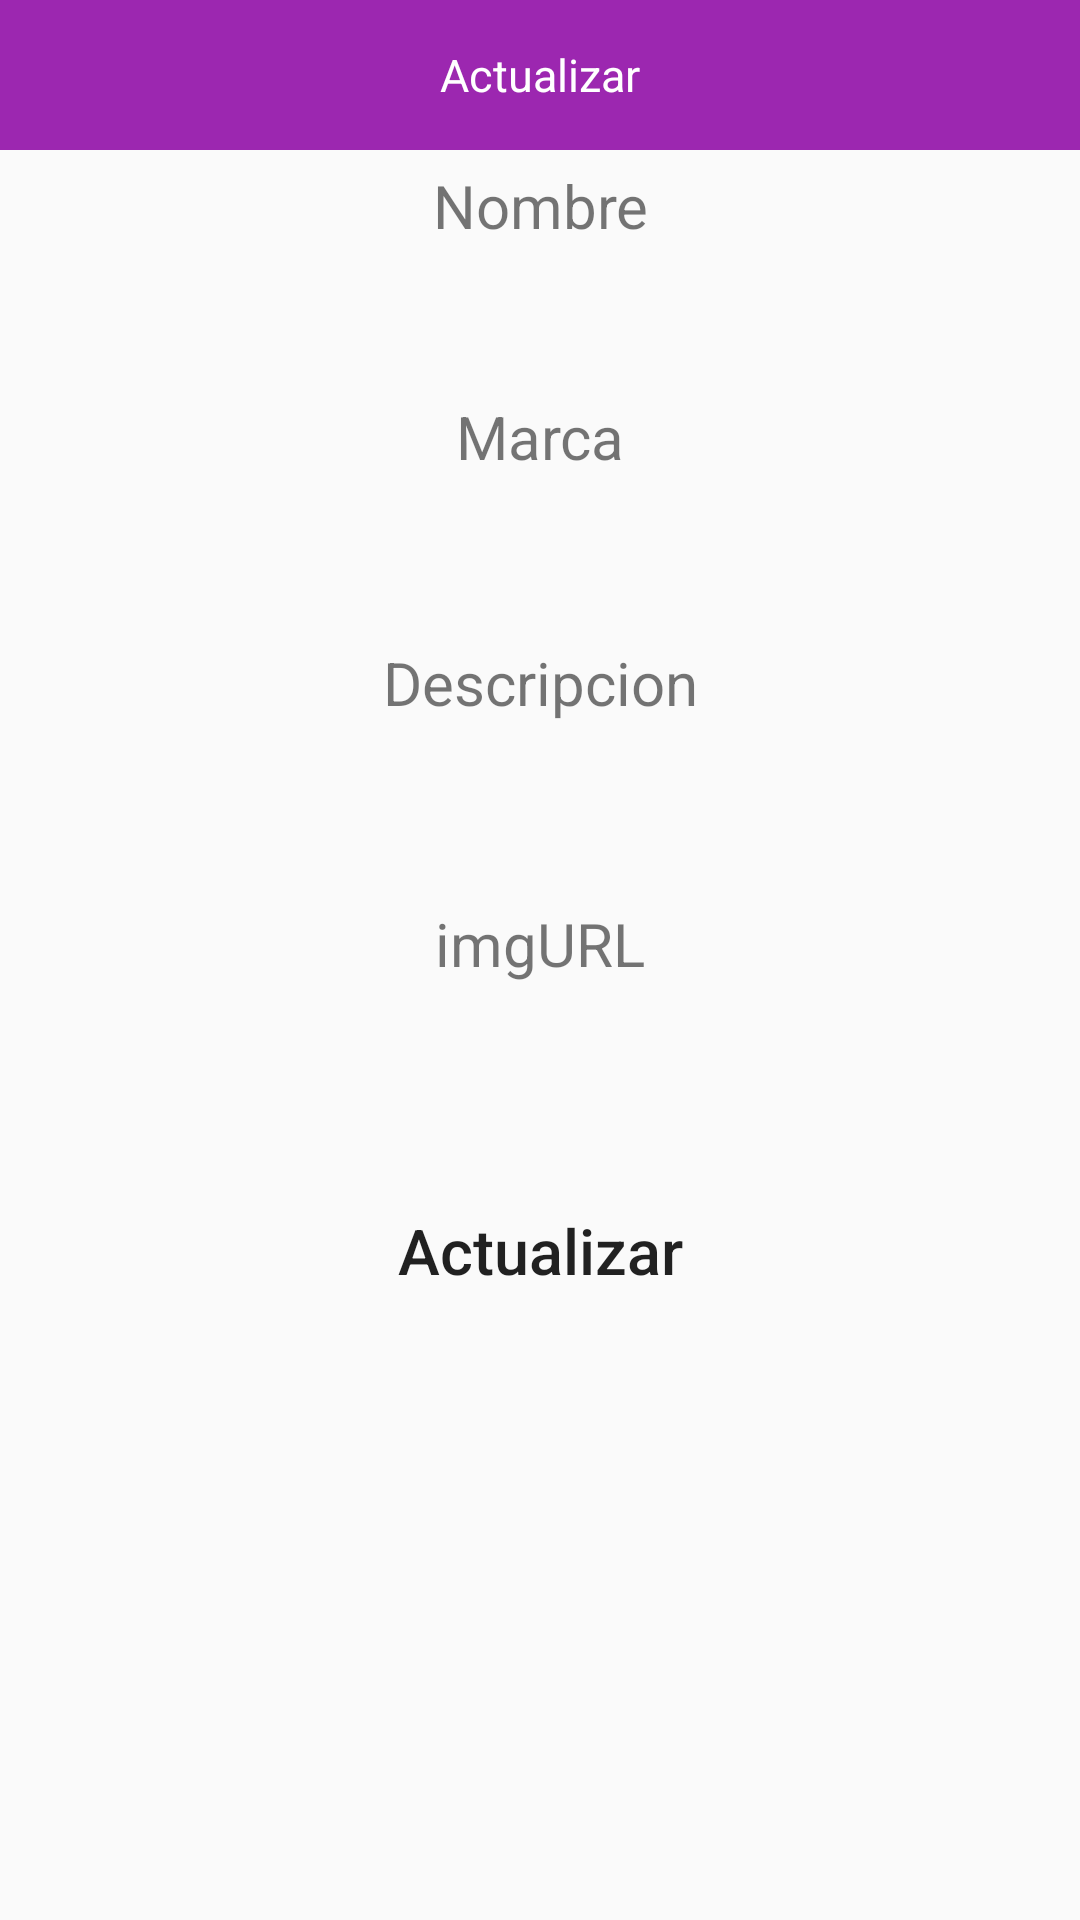

Produce the Android XML layout that renders to this screen, including the resource entries it uses.
<!-- AndroidManifest.xml: application theme Theme.InverntarioXYZ -->
<!-- res/layout/ventana_emergente.xml -->
<?xml version="1.0" encoding="utf-8"?>
<LinearLayout xmlns:android="http://schemas.android.com/apk/res/android"
    android:layout_width="match_parent"
    android:layout_height="match_parent"
    android:orientation="vertical">

    <TextView
        android:layout_width="match_parent"
        android:layout_height="50dp"
        android:text="Actualizar"
        android:background="#9C27B0"
        android:textSize="15dp"
        android:gravity="center"
        android:textColor="#fff"/>
    <TextView
        android:layout_width="match_parent"
        android:layout_height="wrap_content"
        android:gravity="center"
        android:textSize="20sp"
        android:layout_marginTop="5dp"
        android:layout_marginBottom="5dp"
        android:text="Nombre"/>
    <EditText
        android:layout_width="match_parent"
        android:layout_height="35dp"
        android:layout_marginLeft="18dp"
        android:layout_marginRight="18dp"
        android:background="@drawable/rounded"
        android:id="@+id/nombreText" />
    <TextView
        android:layout_width="match_parent"
        android:layout_height="wrap_content"
        android:gravity="center"
        android:textSize="20sp"
        android:layout_marginTop="10dp"
        android:layout_marginBottom="5dp"
        android:text="Marca"/>
    <EditText
        android:layout_width="match_parent"
        android:layout_height="35dp"
        android:layout_marginLeft="18dp"
        android:layout_marginRight="18dp"
        android:background="@drawable/rounded"
        android:id="@+id/marcaText" />
    <TextView
        android:layout_width="match_parent"
        android:layout_height="wrap_content"
        android:gravity="center"
        android:textSize="20sp"
        android:layout_marginTop="15dp"
        android:layout_marginBottom="5dp"
        android:text="Descripcion"/>
    <EditText
        android:layout_width="match_parent"
        android:layout_height="35dp"
        android:layout_marginLeft="18dp"
        android:layout_marginRight="18dp"
        android:background="@drawable/rounded"
        android:id="@+id/descripcionText" />
    <TextView
        android:layout_width="match_parent"
        android:layout_height="wrap_content"
        android:gravity="center"
        android:textSize="20sp"
        android:layout_marginTop="20dp"
        android:layout_marginBottom="5dp"
        android:text="imgURL"/>
    <EditText
        android:layout_width="match_parent"
        android:layout_height="35dp"
        android:layout_marginLeft="18dp"
        android:layout_marginRight="18dp"
        android:background="@drawable/rounded"
        android:id="@+id/img1Text" />
    <Button
        android:layout_width="match_parent"
        android:layout_height="wrap_content"
        android:layout_marginLeft="25dp"
        android:layout_marginRight="25dp"
        android:layout_marginTop="25dp"
        android:text="Actualizar"
        android:textSize="21dp"
        android:textAllCaps="false"
        android:background="@drawable/rounded"
        android:gravity="center"
        android:id="@+id/btn_actualizar"/>




</LinearLayout>
<!-- resources referenced by this layout -->
<resources>
  <style name="Theme.InverntarioXYZ" parent="Base.Theme.InverntarioXYZ" />
  <style name="Base.Theme.InverntarioXYZ" parent="Theme.AppCompat.Light.DarkActionBar">
          
          
      </style>
</resources>
